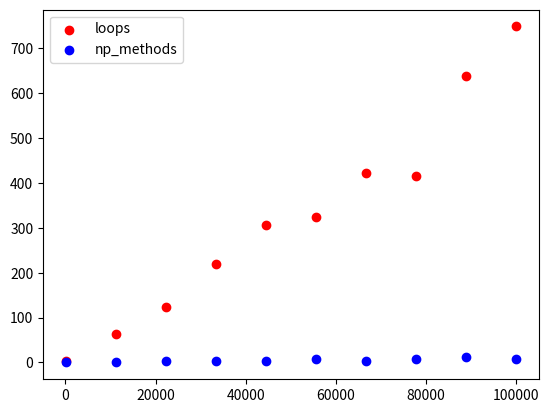

Write Python code to recreate this figure.
import numpy as np
import random
from scipy.integrate import quad
import time
import matplotlib.pyplot as plt


# Definition of sin function
def sin_function(x):
    return np.sin(x)


# Definition of x2 function
def x2_function(x):
    y = x*2
    return y


# 
def compare_times(fun, a, b):
   
    x_axis = np.linspace(10, 100000, 10)

    time_loops = []
    time_np_fast = []

    for _ in x_axis:       
        time_loops += [integra_mc(fun, a, b, int(_))]
        time_np_fast += [integra_mc_vectorial(fun, a, b, int(_))]

    plt.figure()
    plt.scatter(x_axis, time_loops, c = 'red', label = 'loops' )
    plt.scatter(x_axis, time_np_fast, c = 'blue', label = 'np_methods' )
    plt.legend()
    plt.savefig('time.png')
    plt.show()
    

# returns the max element of an array, using loops
def function_max(fun, x_values_array):

    y_value  = fun(x_values_array[0])
    max_value =  y_value

    for i in range(len(x_values_array)):
        y_value = fun(x_values_array[i])
        if  y_value > max_value:
            max_value = y_value
    
    return max_value


# Returns an array with random points for the x-axis
def x_values(a,b, num_points):

    length = b - a

    if length < 1:
        num_of_divisions = num_points
    else:
        num_of_divisions = num_points * length

    x_values_array =  np.linspace(a, b, int(num_of_divisions))

    return x_values_array


# Returns the area under the function using monte carlo
def area_calculator(a,b,num_points,points_inside_area,function_maximum):
    integral = (points_inside_area/num_points)*(b-a)*function_maximum
    return integral


# Returns the number of points that are under the function
def points_behind_function_area(fun, a, b, num_points, function_maximum):

    points_inside_area = 0

    for j in range(num_points):

        x_value_area_point = np.random.uniform(a,b)
        y_value_area_point = np.random.uniform(0,function_maximum)

        if fun(x_value_area_point) > y_value_area_point:
            points_inside_area += 1


    return points_inside_area


# Integration using monte carlo and loops
def integra_mc(fun, a, b, num_points):

    tic = time.process_time()

    x_values_array = x_values(a, b, num_points)

    max_value = function_max(fun, x_values_array)

    points_inside_area = points_behind_function_area(fun, a, b, num_points, max_value)
    
    toc = time.process_time()
    fun_time =  1000 * (toc-tic)

    print("Area using loops : ", area_calculator(a, b, num_points, points_inside_area, max_value))
    print("Time using loops : ", fun_time) 

    return fun_time


# Integration using monte carlo with no loops
def integra_mc_vectorial(fun, a ,b , num_points = 10000):

    tic = time.process_time()

    x_values_array = x_values(a, b, num_points)
    y_values_function = fun(x_values_array)

    max_value = np.amax(y_values_function)

    x_random_values = np.random.uniform(a, b, num_points)
    y_random_values = np.random.uniform(0, max_value, num_points)

    y_random_values_function = fun(x_random_values)

    elements_within_area = y_random_values[y_random_values < y_random_values_function] #el vector resultante contiene tantos elementos como elementos del array sobre el que se aplica cumplan la condicion dada
    num_of_points_behind_fun = len(elements_within_area)

    toc = time.process_time()

    fun_time =  1000 * (toc-tic)

    print("Area using numpy vector methods : ", area_calculator(a, b, num_points, num_of_points_behind_fun, max_value))
    print("Time using np ... : ", fun_time)

    return fun_time
    

"""
integra_mc_vectorial(sin_function, 0, 3)
integra_mc(sin_function, 0,3)

integral_python_method = quad(sin_function, 0,3)
print(integral_python_method)
"""

compare_times(sin_function, 0, 3)